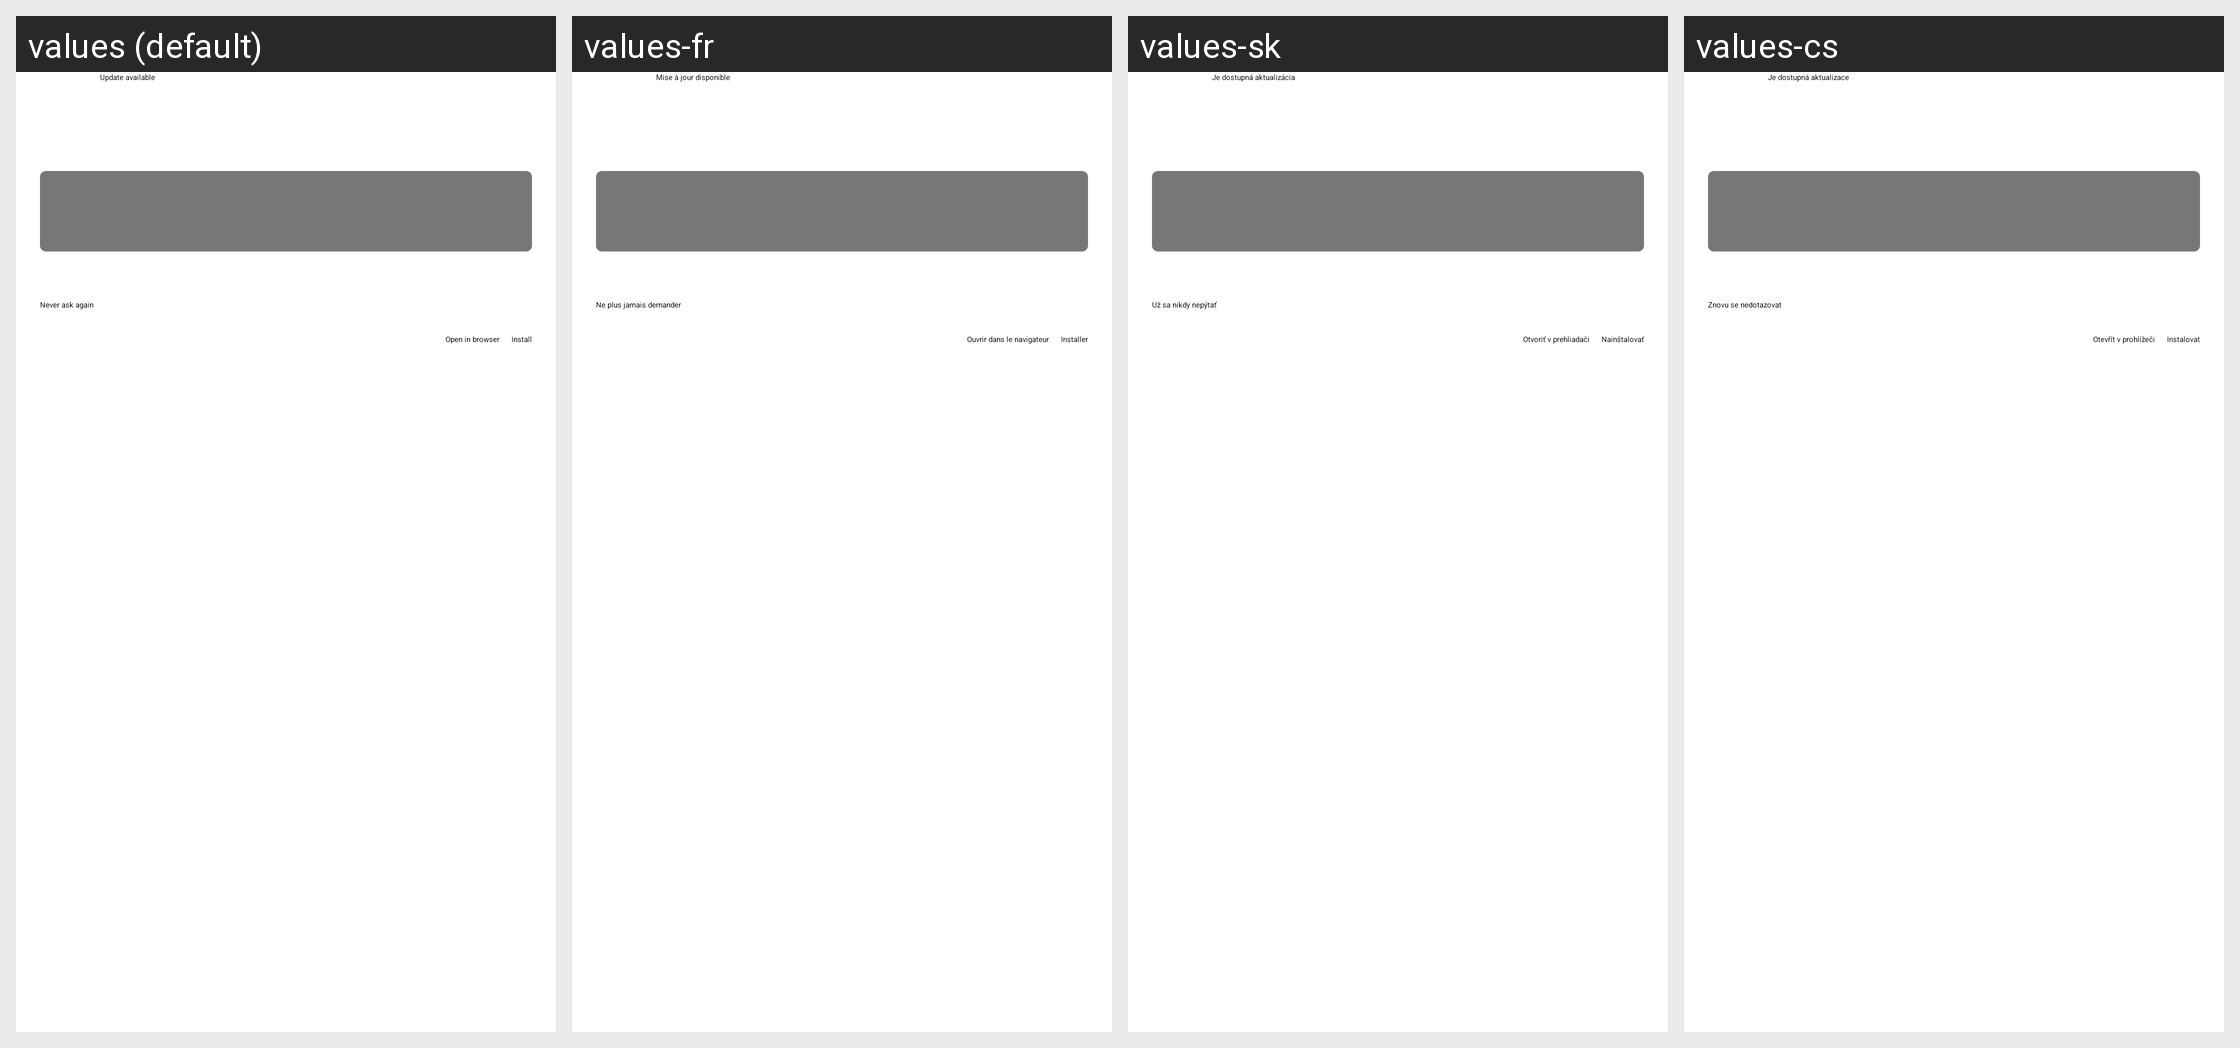

For this localized Android screen grid, give each drawn string resource with its value in every locale shown.
Android screen res/layout/dialog_update.xml rendered under 4 locales, left to right: values (default), values-fr, values-sk, values-cs. Device: Nexus 5 (rendered at 1080×1920; each locale shown at half size, 540×960, under a caption strip naming it); theme Theme.VLC.Transparent.
Other locales in the repository, not shown: values-af, values-am, values-ar, values-as, values-ast, values-az, values-be, values-bg, values-bn, values-bn-rBD, values-br, values-bs, values-ca, values-co, values-cy, values-da, values-de, values-el, values-en-rCA, values-en-rGB, values-en-rIN, values-en-rXC, values-es, values-es-rMX, values-es-rUS, values-et, values-eu, values-fa, values-fi, values-fo, values-fr-rCA, values-fy, values-ga, values-gd, values-gl, values-gu, values-gu-rIN, values-he, values-hi, values-hr, values-hu, values-hy, values-id, values-in, values-is, values-it, values-iw, values-ja, values-ka, values-kab, values-kk, values-km, values-kn, values-ko, values-ku, values-ky, values-lo, values-lt, values-lv, values-mk, values-ml, values-mn, values-mr, values-ms, values-my, values-nb, values-ne, values-ne-rNP, values-nl, values-nn, values-or, values-pa, values-pl, values-pt, values-pt-rBR, values-pt-rPT, values-ro, values-ru, values-sat, values-sc, values-si, values-sl, values-sq, values-sr, values-sv, values-sw, values-ta, values-te, values-th, values-tl, values-tr, values-tt, values-ug, values-uk, values-ur, values-uz, values-vi, values-wa, values-zh-rCN, values-zh-rHK, values-zh-rTW, values-zu.
Strings drawn on this screen, with the default value and each locale's value (text and hints the layout hard-codes, and strings that could not be matched under every locale, appear in the picture but are not listed):

update_title
  values: Update available
  values-fr: Mise à jour disponible
  values-sk: Je dostupná aktualizácia
  values-cs: Je dostupná aktualizace

never_ask_again
  values: Never ask again
  values-fr: Ne plus jamais demander
  values-sk: Už sa nikdy nepýtať
  values-cs: Znovu se nedotazovat

open_in_browser
  values: Open in browser
  values-fr: Ouvrir dans le navigateur
  values-sk: Otvoriť v prehliadači
  values-cs: Otevřít v prohlížeči

install
  values: Install
  values-fr: Installer
  values-sk: Nainštalovať
  values-cs: Instalovat
